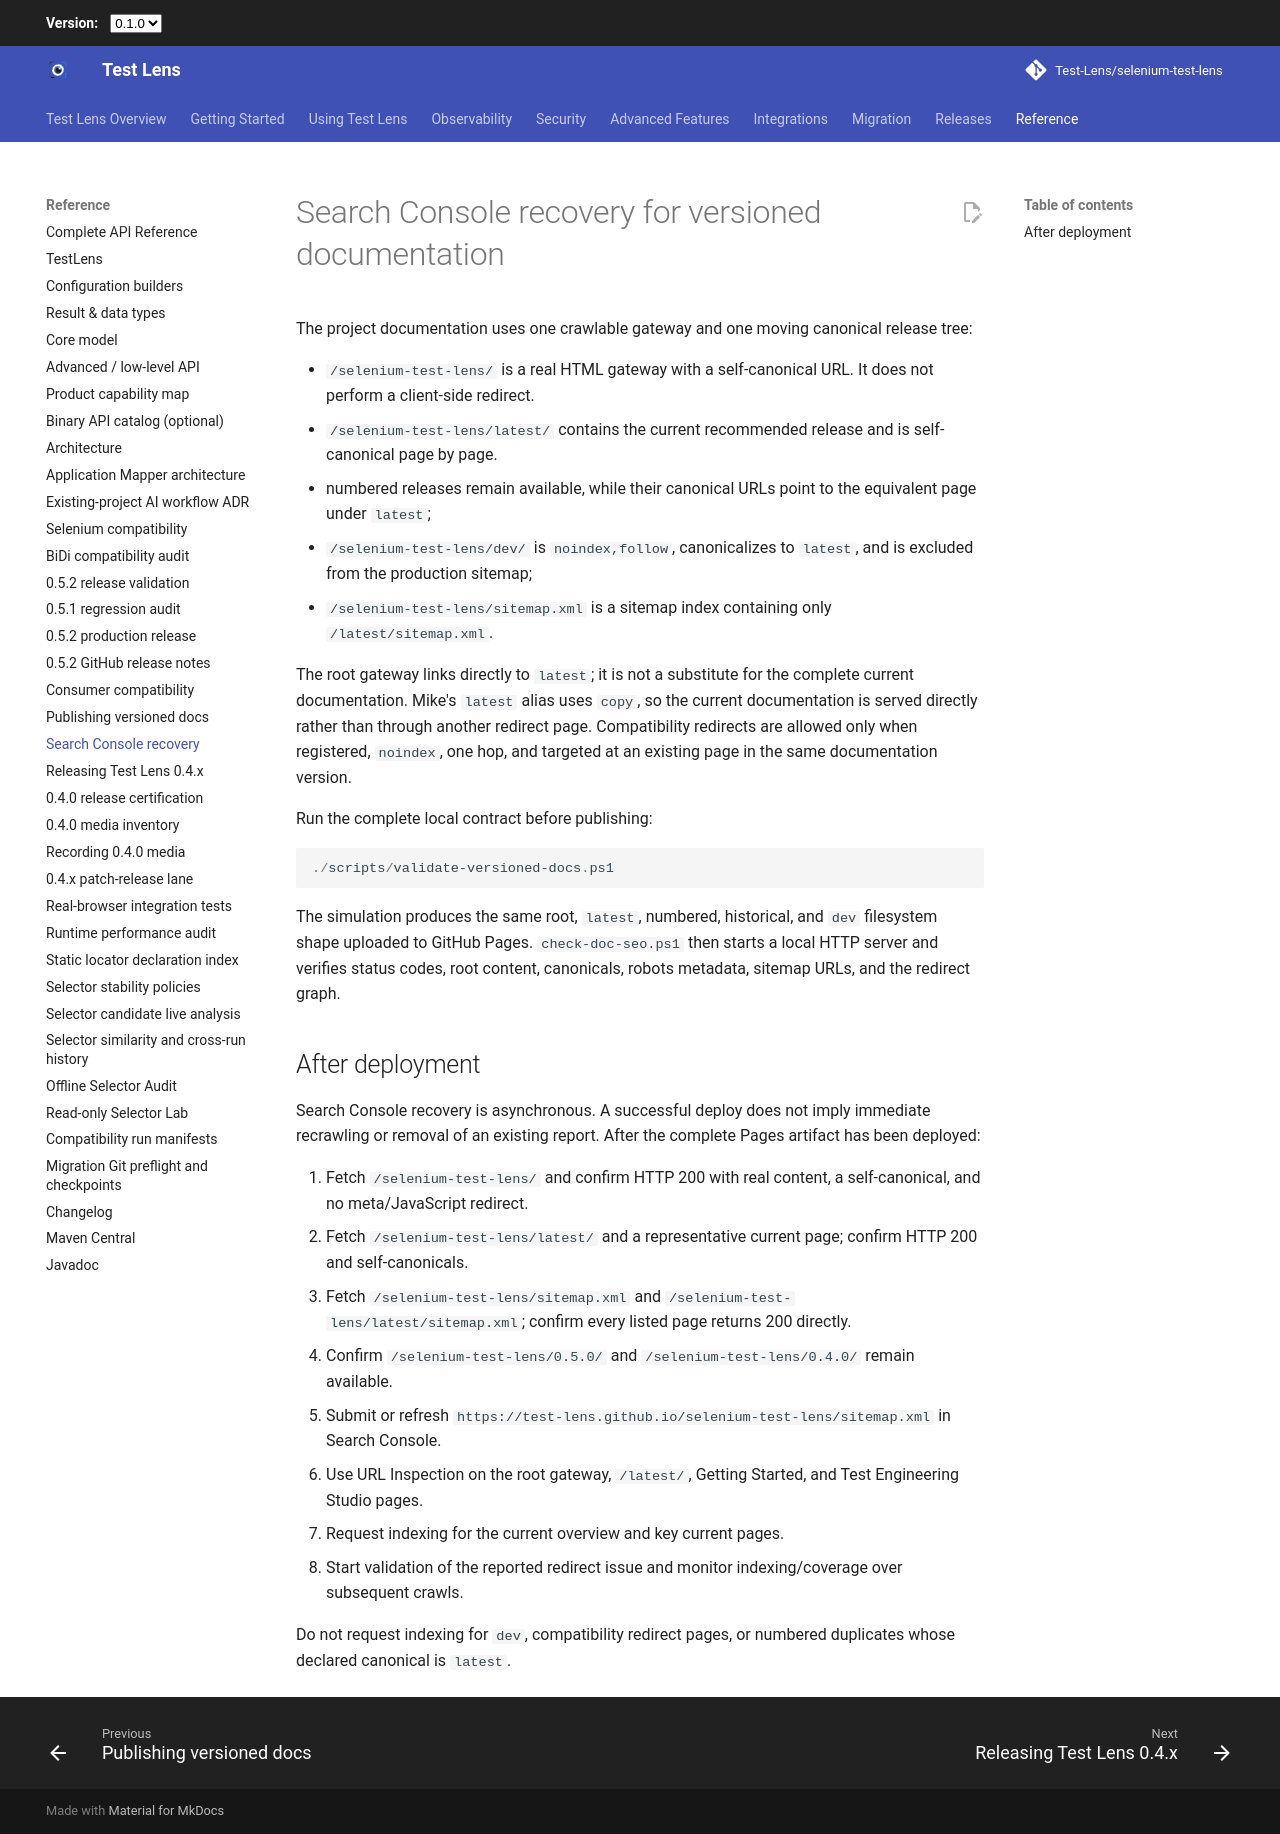

repository: Test-Lens/selenium-test-lens · page: latest/maintainers/search-console-recovery/index.html · generator: mkdocs

# Search Console recovery for versioned documentation

The project documentation uses one crawlable gateway and one moving canonical release tree:

- `/selenium-test-lens/` is a real HTML gateway with a self-canonical URL. It does not perform a client-side redirect.
- `/selenium-test-lens/latest/` contains the current recommended release and is self-canonical page by page.
- numbered releases remain available, while their canonical URLs point to the equivalent page under `latest`;
- `/selenium-test-lens/dev/` is `noindex,follow`, canonicalizes to `latest`, and is excluded from the production sitemap;
- `/selenium-test-lens/sitemap.xml` is a sitemap index containing only `/latest/sitemap.xml`.

The root gateway links directly to `latest`; it is not a substitute for the complete current documentation.
Mike's `latest` alias uses `copy`, so the current documentation is served directly rather than through another
redirect page. Compatibility redirects are allowed only when registered, `noindex`, one hop, and targeted at an
existing page in the same documentation version.

Run the complete local contract before publishing:

```powershell
./scripts/validate-versioned-docs.ps1
```

The simulation produces the same root, `latest`, numbered, historical, and `dev` filesystem shape uploaded to
GitHub Pages. `check-doc-seo.ps1` then starts a local HTTP server and verifies status codes, root content,
canonicals, robots metadata, sitemap URLs, and the redirect graph.

## After deployment

Search Console recovery is asynchronous. A successful deploy does not imply immediate recrawling or removal of
an existing report. After the complete Pages artifact has been deployed:

1. Fetch `/selenium-test-lens/` and confirm HTTP 200 with real content, a self-canonical, and no meta/JavaScript redirect.
2. Fetch `/selenium-test-lens/latest/` and a representative current page; confirm HTTP 200 and self-canonicals.
3. Fetch `/selenium-test-lens/sitemap.xml` and `/selenium-test-lens/latest/sitemap.xml`; confirm every listed page returns 200 directly.
4. Confirm `/selenium-test-lens/0.5.0/` and `/selenium-test-lens/0.4.0/` remain available.
5. Submit or refresh `https://test-lens.github.io/selenium-test-lens/sitemap.xml` in Search Console.
6. Use URL Inspection on the root gateway, `/latest/`, Getting Started, and Test Engineering Studio pages.
7. Request indexing for the current overview and key current pages.
8. Start validation of the reported redirect issue and monitor indexing/coverage over subsequent crawls.

Do not request indexing for `dev`, compatibility redirect pages, or numbered duplicates whose declared canonical
is `latest`.
